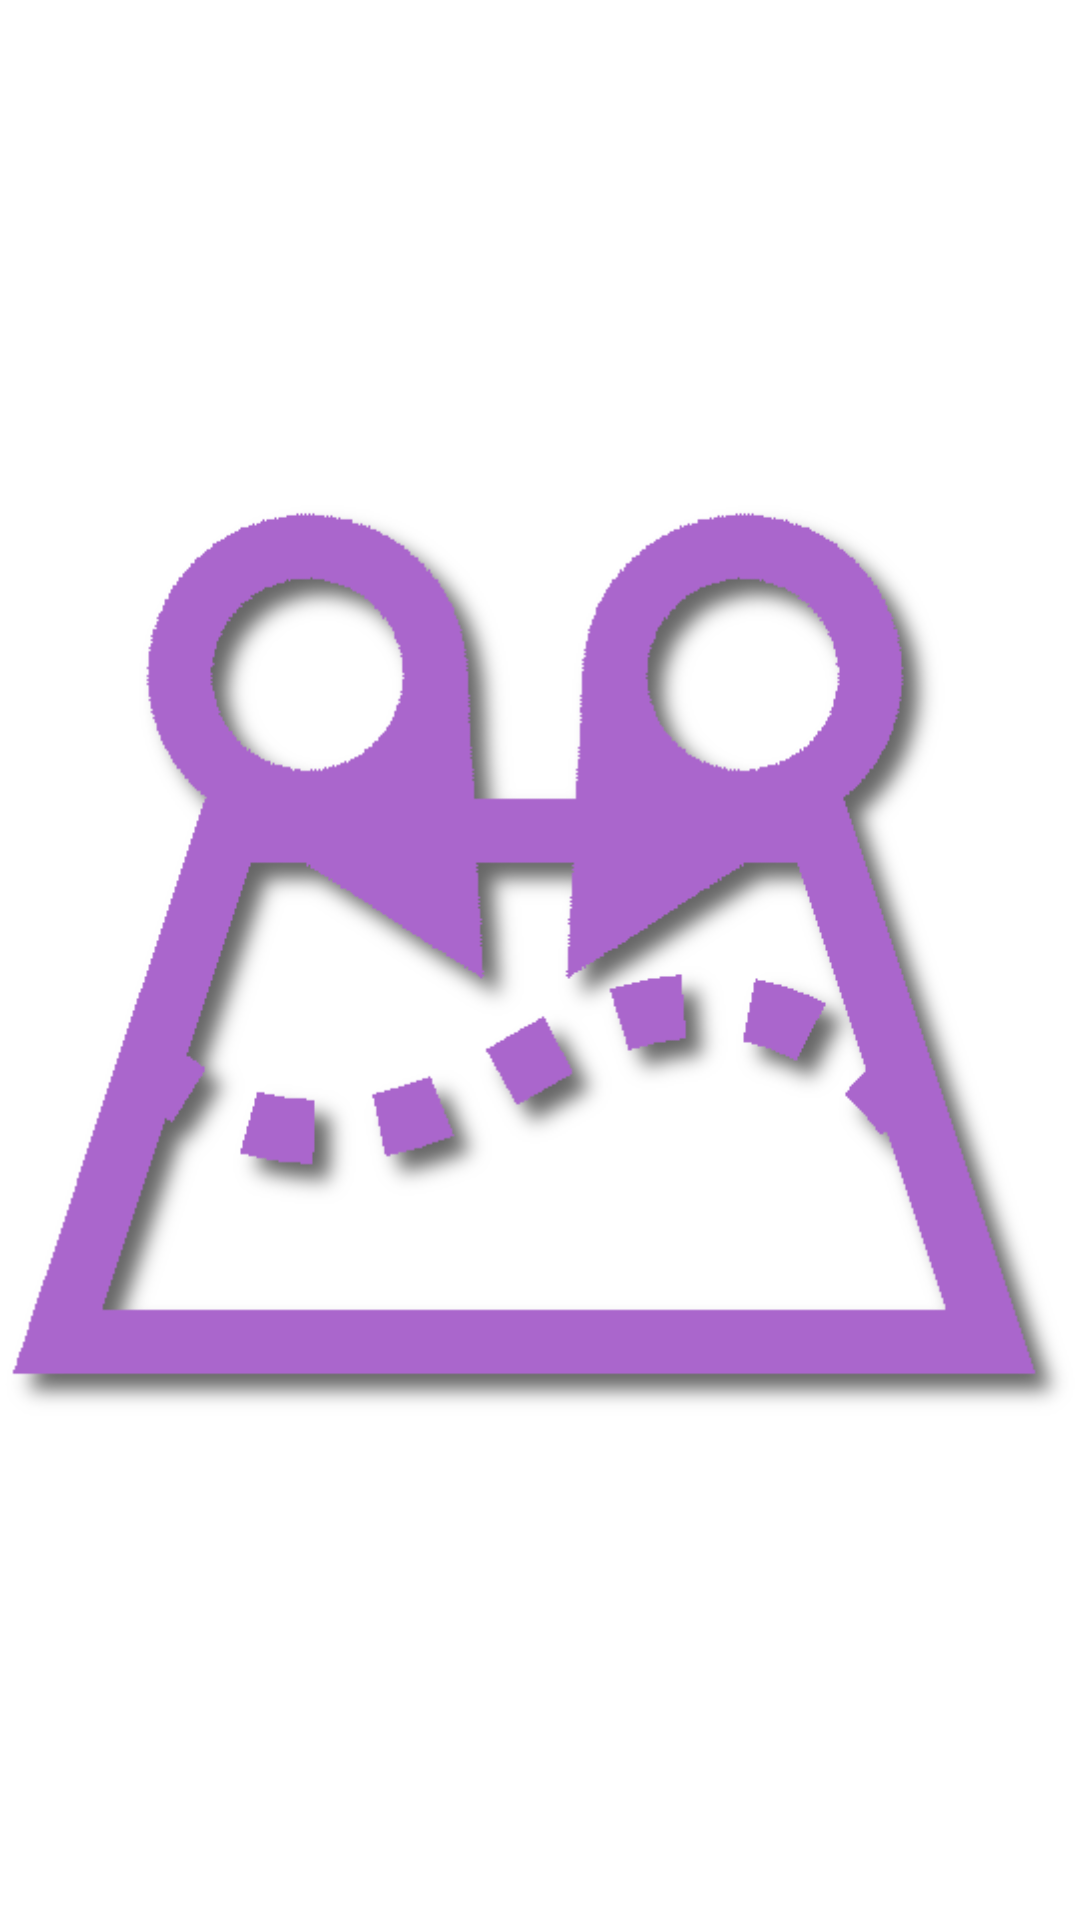

This screen was rendered from an Android layout file. Write that file and the resources it references.
<!-- AndroidManifest.xml: application theme MeadleTheme -->
<!-- res/layout/activity_splash.xml -->
<RelativeLayout xmlns:android="http://schemas.android.com/apk/res/android"
    xmlns:tools="http://schemas.android.com/tools"
    android:layout_width="match_parent"
    android:layout_height="match_parent"
    android:paddingLeft="@dimen/activity_horizontal_margin"
    android:paddingRight="@dimen/activity_horizontal_margin"
    android:paddingTop="@dimen/activity_vertical_margin"
    android:paddingBottom="@dimen/activity_vertical_margin"
    tools:context="edu.purdue.cs408.meadle.activities.SplashActivity">

    <ImageView
        android:layout_width="wrap_content"
        android:layout_height="wrap_content"
        android:src="@drawable/logo_shadow"
        android:layout_centerInParent="true"/>

</RelativeLayout>
<!-- resources referenced by this layout -->
<resources>
  <!-- drawable logo_shadow: png bitmap (drawable, 27721 bytes) -->
</resources>
